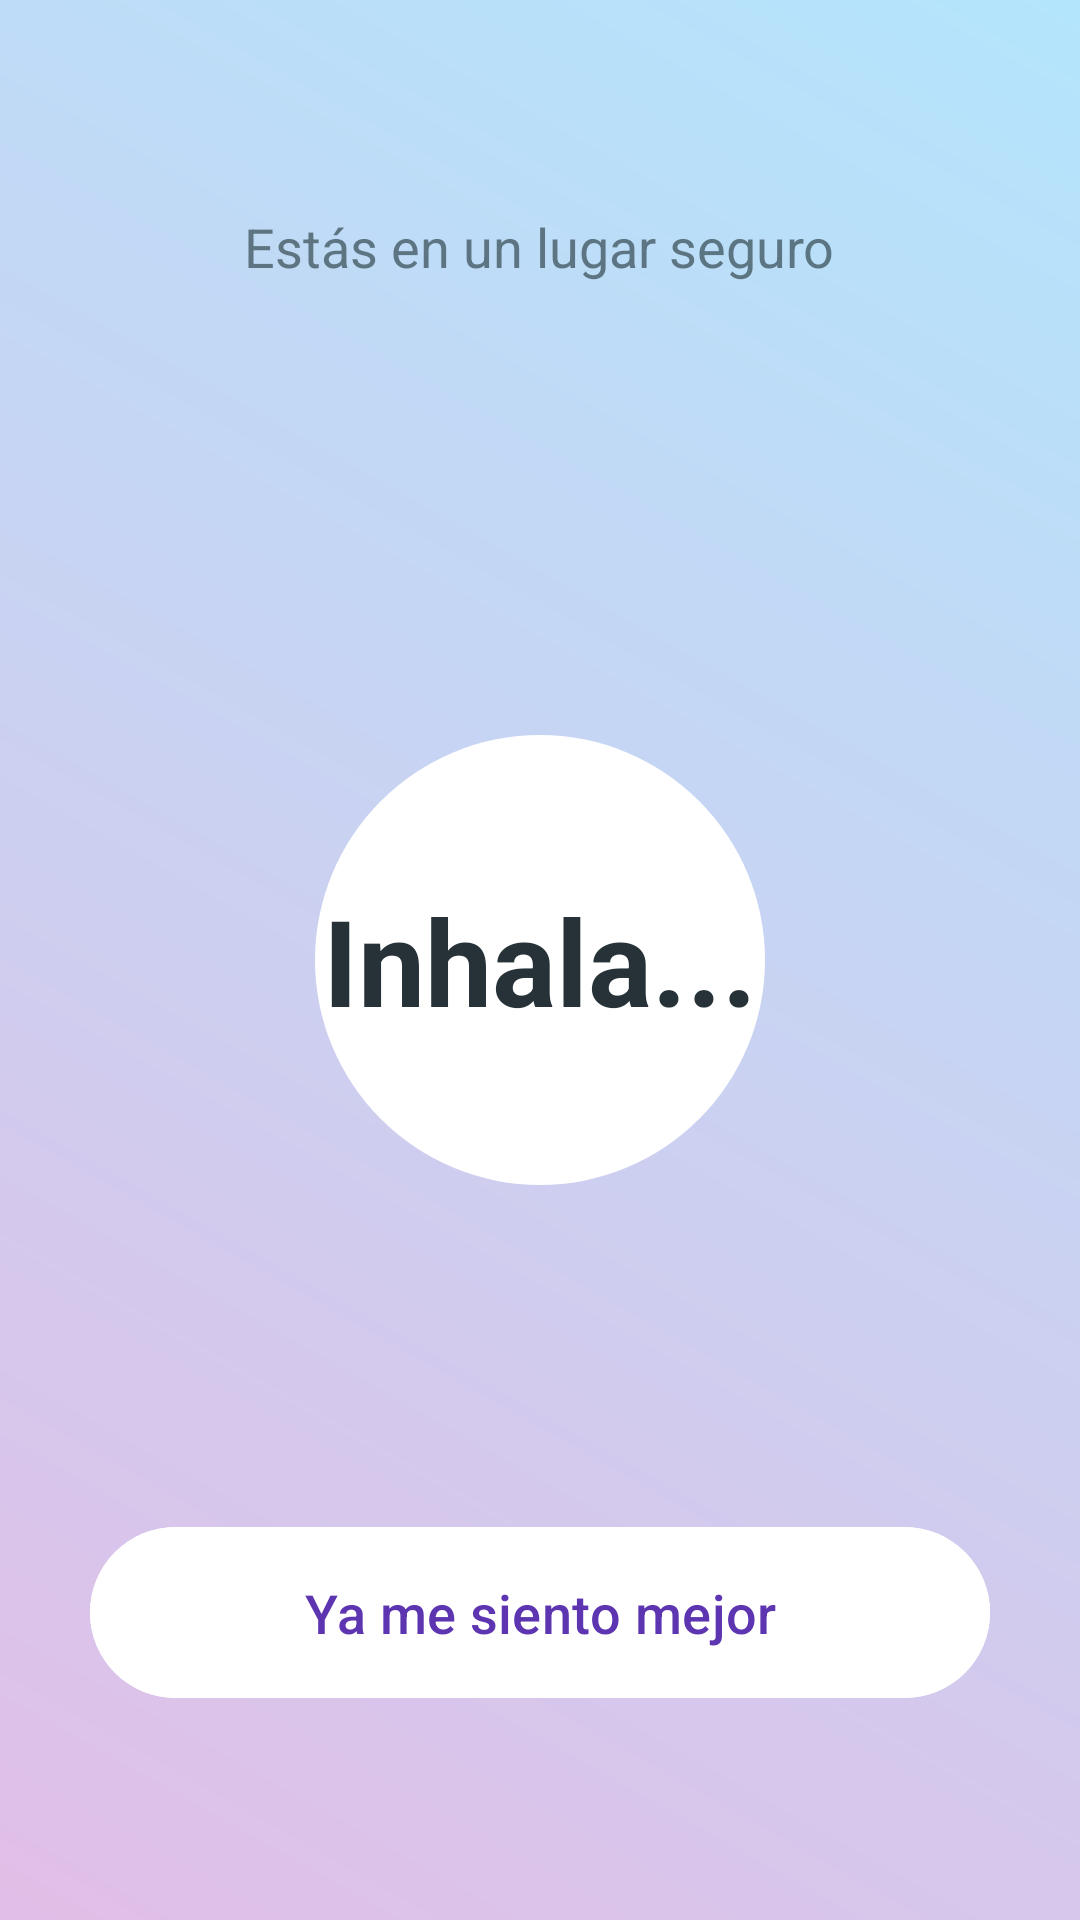

Reconstruct the res/layout file that produces this screen, plus the resources it refers to.
<!-- AndroidManifest.xml: application theme Theme.Zenboom -->
<!-- res/layout/fragment_crisis.xml -->
<?xml version="1.0" encoding="utf-8"?>
<RelativeLayout xmlns:android="http://schemas.android.com/apk/res/android"
    xmlns:app="http://schemas.android.com/apk/res-auto"
    android:layout_width="match_parent"
    android:layout_height="match_parent"
    android:background="@drawable/crisis_background"
    android:padding="30dp">

    <TextView
        android:id="@+id/tv_title"
        android:layout_width="wrap_content"
        android:layout_height="wrap_content"
        android:text="Estás en un lugar seguro"
        android:textColor="#455A64"
        android:textSize="18sp"
        android:layout_centerHorizontal="true"
        android:layout_marginTop="40dp"
        android:alpha="0.8"/>

    <TextView
        android:id="@+id/tv_instruction"
        android:layout_width="wrap_content"
        android:layout_height="wrap_content"
        android:text="Inhala..."
        android:textColor="#263238"
        android:textSize="40sp"
        android:textStyle="bold"
        android:layout_centerInParent="true"
        android:elevation="10dp"/>

    <View
        android:id="@+id/view_breathing_circle"
        android:layout_width="150dp"
        android:layout_height="150dp"
        android:background="@drawable/breathing_circle"
        android:layout_centerInParent="true"/>

    <com.google.android.material.button.MaterialButton
        android:id="@+id/btn_stop_crisis"
        android:layout_width="match_parent"
        android:layout_height="65dp"
        android:text="Ya me siento mejor"
        android:textSize="18sp"
        android:textColor="#5E35B1"
        android:backgroundTint="#FFFFFF"
        app:cornerRadius="32dp"
        app:elevation="4dp"
        android:layout_alignParentBottom="true"
        android:layout_marginBottom="40dp"/>

</RelativeLayout>
<!-- resources referenced by this layout -->
<resources>
  <!-- drawable breathing_circle (drawable) -->
  <?xml version="1.0" encoding="utf-8"?>
  <shape xmlns:android="http://schemas.android.com/apk/res/android" android:shape="oval">
      <solid android:color="#FFFFFF"/>
      <alpha android:alpha="0.6"/> <size android:width="200dp" android:height="200dp"/>
  </shape>
  <!-- drawable crisis_background (drawable) -->
  <?xml version="1.0" encoding="utf-8"?>
  <shape xmlns:android="http://schemas.android.com/apk/res/android">
      <gradient
          android:startColor="#B3E5FC"
          android:endColor="#E1BEE7"
          android:angle="225"
          android:type="linear"/>
  </shape>
  <style name="Theme.Zenboom" parent="Base.Theme.Zenboom" />
  <style name="Base.Theme.Zenboom" parent="Theme.Material3.DayNight.NoActionBar">
          
          
      </style>
</resources>
